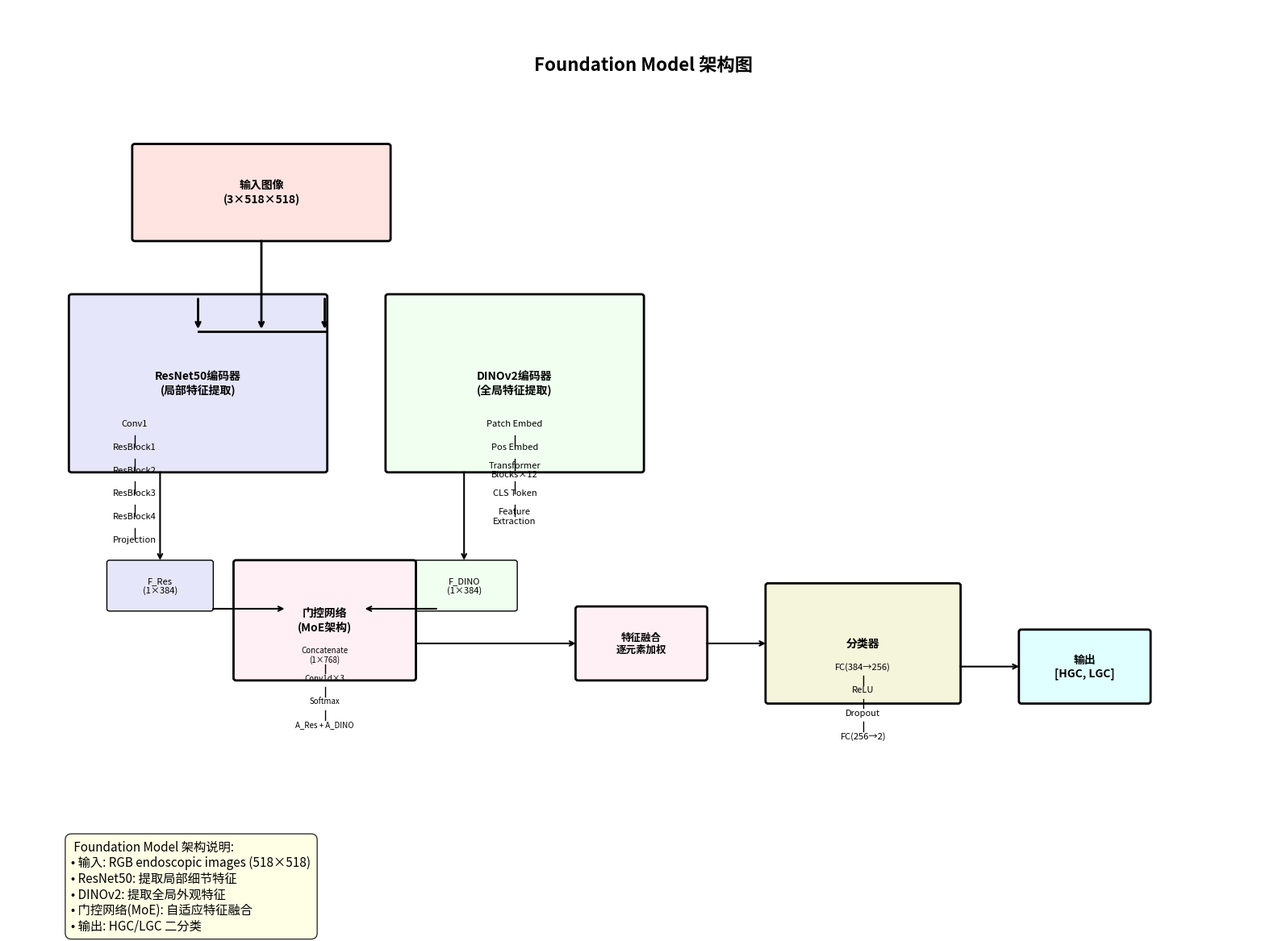
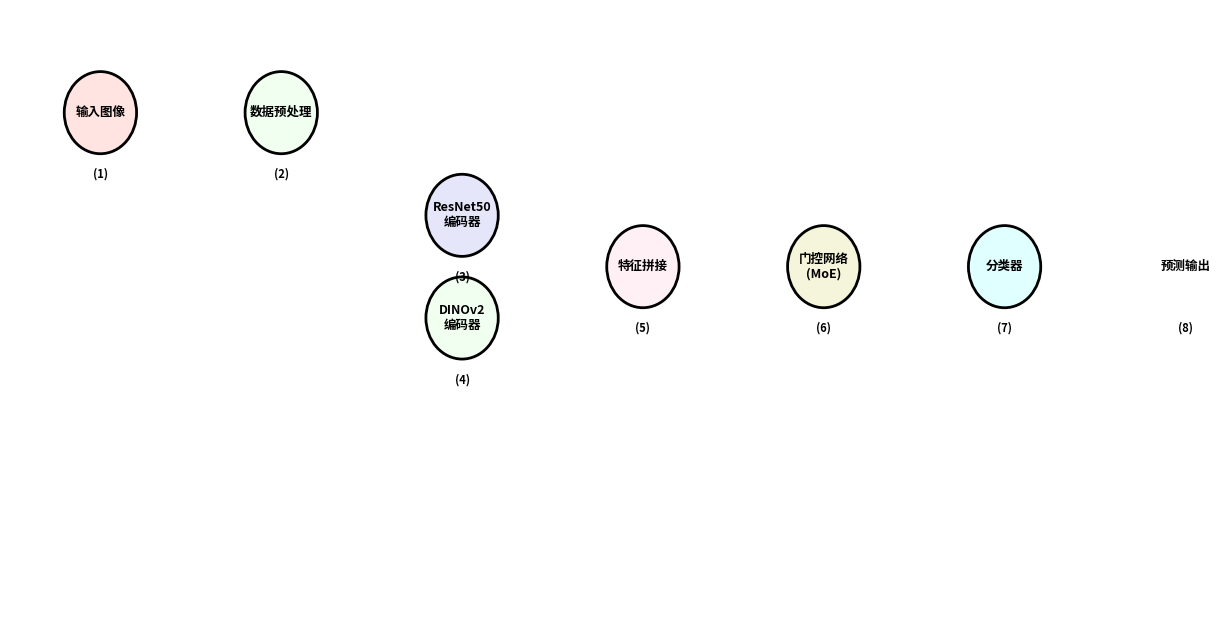

Source code (Python) for these figures, in order: (Note: this script raises an exception after producing the figures.)
import matplotlib.pyplot as plt
import matplotlib.patches as patches
from matplotlib.patches import FancyBboxPatch, ConnectionPatch
import numpy as np


def plot_model_architecture():
    """绘制CAIDM模型整体架构图"""

    fig, ax = plt.subplots(1, 1, figsize=(16, 12))
    ax.set_xlim(0, 10)
    ax.set_ylim(0, 8)
    ax.axis('off')

    # 颜色定义
    colors = {
        'input': '#FFE4E1',
        'resnet': '#E6E6FA',
        'dinov2': '#F0FFF0',
        'fusion': '#FFF0F5',
        'classifier': '#F5F5DC',
        'output': '#E0FFFF'
    }

    # 1. 输入层
    input_box = FancyBboxPatch((1, 6), 2, 0.8, boxstyle="round,pad=0.02",
                               facecolor=colors['input'], edgecolor='black', linewidth=2)
    ax.add_patch(input_box)
    ax.text(2, 6.4, '输入图像\n(3×518×518)', ha='center', va='center', fontsize=10, fontweight='bold')

    # 2. 双编码器分支
    # ResNet50分支
    resnet_box = FancyBboxPatch((0.5, 4), 2, 1.5, boxstyle="round,pad=0.02",
                                facecolor=colors['resnet'], edgecolor='black', linewidth=2)
    ax.add_patch(resnet_box)
    ax.text(1.5, 4.75, 'ResNet50编码器\n(局部特征提取)', ha='center', va='center', fontsize=10, fontweight='bold')

    # ResNet内部结构
    resnet_layers = [
        ('Conv1', 1, 4.4),
        ('ResBlock1', 1, 4.2),
        ('ResBlock2', 1, 4.0),
        ('ResBlock3', 1, 3.8),
        ('ResBlock4', 1, 3.6),
        ('Projection', 1, 3.4)
    ]

    for i, (name, x, y) in enumerate(resnet_layers):
        ax.text(x, y, name, ha='center', va='center', fontsize=8)
        if i < len(resnet_layers) - 1:
            ax.plot([x, x], [y - 0.1, y - 0.2], 'k-', lw=1)

    # DINOv2分支
    dino_box = FancyBboxPatch((3, 4), 2, 1.5, boxstyle="round,pad=0.02",
                              facecolor=colors['dinov2'], edgecolor='black', linewidth=2)
    ax.add_patch(dino_box)
    ax.text(4, 4.75, 'DINOv2编码器\n(全局特征提取)', ha='center', va='center', fontsize=10, fontweight='bold')

    # DINOv2内部结构
    dino_layers = [
        ('Patch Embed', 4, 4.4),
        ('Pos Embed', 4, 4.2),
        ('Transformer\nBlocks×12', 4, 4.0),
        ('CLS Token', 4, 3.8),
        ('Feature\nExtraction', 4, 3.6)
    ]

    for i, (name, x, y) in enumerate(dino_layers):
        ax.text(x, y, name, ha='center', va='center', fontsize=8)
        if i < len(dino_layers) - 1:
            ax.plot([x, x], [y - 0.1, y - 0.2], 'k-', lw=1)

    # 3. 特征输出
    resnet_feat = FancyBboxPatch((0.8, 2.8), 0.8, 0.4, boxstyle="round,pad=0.02",
                                 facecolor=colors['resnet'], edgecolor='black', linewidth=1)
    ax.add_patch(resnet_feat)
    ax.text(1.2, 3.0, 'F_Res\n(1×384)', ha='center', va='center', fontsize=8)

    dino_feat = FancyBboxPatch((3.2, 2.8), 0.8, 0.4, boxstyle="round,pad=0.02",
                               facecolor=colors['dinov2'], edgecolor='black', linewidth=1)
    ax.add_patch(dino_feat)
    ax.text(3.6, 3.0, 'F_DINO\n(1×384)', ha='center', va='center', fontsize=8)

    # 4. 门控网络 (MoE)
    gate_box = FancyBboxPatch((1.8, 2.2), 1.4, 1.0, boxstyle="round,pad=0.02",
                              facecolor=colors['fusion'], edgecolor='black', linewidth=2)
    ax.add_patch(gate_box)
    ax.text(2.5, 2.7, '门控网络\n(MoE架构)', ha='center', va='center', fontsize=10, fontweight='bold')

    # 门控网络内部
    gate_layers = [
        ('Concatenate\n(1×768)', 2.5, 2.4),
        ('Conv1d×3', 2.5, 2.2),
        ('Softmax', 2.5, 2.0),
        ('A_Res + A_DINO', 2.5, 1.8)
    ]

    for i, (name, x, y) in enumerate(gate_layers):
        ax.text(x, y, name, ha='center', va='center', fontsize=7)
        if i < len(gate_layers) - 1:
            ax.plot([x, x], [y - 0.08, y - 0.16], 'k-', lw=1)

    # 5. 特征融合
    fusion_box = FancyBboxPatch((4.5, 2.2), 1.0, 0.6, boxstyle="round,pad=0.02",
                                facecolor=colors['fusion'], edgecolor='black', linewidth=2)
    ax.add_patch(fusion_box)
    ax.text(5.0, 2.5, '特征融合\n逐元素加权', ha='center', va='center', fontsize=9, fontweight='bold')

    # 6. 分类器
    classifier_box = FancyBboxPatch((6, 2.0), 1.5, 1.0, boxstyle="round,pad=0.02",
                                    facecolor=colors['classifier'], edgecolor='black', linewidth=2)
    ax.add_patch(classifier_box)
    ax.text(6.75, 2.5, '分类器', ha='center', va='center', fontsize=10, fontweight='bold')

    # 分类器内部
    cls_layers = [
        ('FC(384→256)', 6.75, 2.3),
        ('ReLU', 6.75, 2.1),
        ('Dropout', 6.75, 1.9),
        ('FC(256→2)', 6.75, 1.7)
    ]

    for i, (name, x, y) in enumerate(cls_layers):
        ax.text(x, y, name, ha='center', va='center', fontsize=8)
        if i < len(cls_layers) - 1:
            ax.plot([x, x], [y - 0.08, y - 0.16], 'k-', lw=1)

    # 7. 输出层
    output_box = FancyBboxPatch((8, 2.0), 1.0, 0.6, boxstyle="round,pad=0.02",
                                facecolor=colors['output'], edgecolor='black', linewidth=2)
    ax.add_patch(output_box)
    ax.text(8.5, 2.3, '输出\n[HGC, LGC]', ha='center', va='center', fontsize=10, fontweight='bold')

    # 8. 连接箭头
    # 输入到编码器
    ax.annotate('', xy=(2, 5.2), xytext=(2, 6), arrowprops=dict(arrowstyle='->', lw=2))
    ax.plot([1.5, 2.5], [5.2, 5.2], 'k-', lw=2)
    ax.annotate('', xy=(1.5, 5.2), xytext=(1.5, 5.5), arrowprops=dict(arrowstyle='->', lw=2))
    ax.annotate('', xy=(2.5, 5.2), xytext=(2.5, 5.5), arrowprops=dict(arrowstyle='->', lw=2))

    # 编码器到特征
    ax.annotate('', xy=(1.2, 3.2), xytext=(1.2, 4), arrowprops=dict(arrowstyle='->', lw=1.5))
    ax.annotate('', xy=(3.6, 3.2), xytext=(3.6, 4), arrowprops=dict(arrowstyle='->', lw=1.5))

    # 特征到门控网络
    ax.annotate('', xy=(2.2, 2.8), xytext=(1.6, 2.8), arrowprops=dict(arrowstyle='->', lw=1.5))
    ax.annotate('', xy=(2.8, 2.8), xytext=(3.4, 2.8), arrowprops=dict(arrowstyle='->', lw=1.5))

    # 门控网络到融合
    ax.annotate('', xy=(4.5, 2.5), xytext=(3.2, 2.5), arrowprops=dict(arrowstyle='->', lw=1.5))

    # 融合到分类器
    ax.annotate('', xy=(6, 2.5), xytext=(5.5, 2.5), arrowprops=dict(arrowstyle='->', lw=1.5))

    # 分类器到输出
    ax.annotate('', xy=(8, 2.3), xytext=(7.5, 2.3), arrowprops=dict(arrowstyle='->', lw=1.5))

    # 9. 添加说明文本
    info_text = (
        " Foundation Model 架构说明:\n"
        "• 输入: RGB endoscopic images (518×518)\n"
        "• ResNet50: 提取局部细节特征\n"
        "• DINOv2: 提取全局外观特征  \n"
        "• 门控网络(MoE): 自适应特征融合\n"
        "• 输出: HGC/LGC 二分类"
    )
    ax.text(0.5, 0.8, info_text, fontsize=11, va='top',
            bbox=dict(boxstyle="round,pad=0.5", facecolor='lightyellow', alpha=0.8))

    # 10. 添加标题
    ax.text(5, 7.5, ' Foundation Model 架构图',
            ha='center', va='center', fontsize=16, fontweight='bold')

    plt.tight_layout()
    plt.savefig('model_architecture.png', dpi=300, bbox_inches='tight')
    plt.savefig('model_architecture.pdf', bbox_inches='tight')
    plt.show()


def plot_data_flow_diagram():
    """绘制数据流图"""

    fig, ax = plt.subplots(1, 1, figsize=(14, 8))
    ax.set_xlim(0, 12)
    ax.set_ylim(0, 6)
    ax.axis('off')

    # 数据流节点
    nodes = [
        ('输入图像', 1, 5, '#FFE4E1'),
        ('数据预处理', 3, 5, '#F0FFF0'),
        ('ResNet50\n编码器', 5, 4, '#E6E6FA'),
        ('DINOv2\n编码器', 5, 3, '#F0FFF0'),
        ('特征拼接', 7, 3.5, '#FFF0F5'),
        ('门控网络\n(MoE)', 9, 3.5, '#F5F5DC'),
        ('分类器', 11, 3.5, '#E0FFFF'),
        ('预测输出', 13, 3.5, '#FFE4E1')
    ]

    # 绘制节点
    for i, (name, x, y, color) in enumerate(nodes):
        circle = plt.Circle((x, y), 0.4, facecolor=color, edgecolor='black', linewidth=2)
        ax.add_patch(circle)
        ax.text(x, y, name, ha='center', va='center', fontsize=9, fontweight='bold')

        # 添加节点编号
        ax.text(x, y - 0.6, f'({i + 1})', ha='center', va='center', fontsize=8, fontweight='bold')

    # 数据流箭头
    flows = [
        (1, 2), (2, 3), (2, 4), (3, 5), (4, 5), (5, 6), (6, 7), (7, 8)
    ]

    for start, end in flows:
        x1, y1 = nodes[start - 1][1], nodes[start - 1][2]
        x2, y2 = nodes[end - 1][1], nodes[end - 1][2]

        # 计算箭头方向
        dx = x2 - x1
        dy = y2 - y1

        ax.annotate('', xy=(x2 - 0.4 * dx / abs(dx), y2 - 0.4 * dy / abs(dy)),
                    xytext=(x1 + 0.4 * dx / abs(dx), y1 + 0.4 * dy / abs(dy)),
                    arrowprops=dict(arrowstyle='->', lw=2, color='blue'))

    # 添加数据维度说明
    dim_texts = [
        (2, 5.3, '3×518×518'),
        (4, 5.3, '归一化处理'),
        (5, 4.7, 'F_Res: 1×384'),
        (5, 2.7, 'F_DINO: 1×384'),
        (7, 2.7, '拼接: 1×768'),
        (9, 2.7, '权重学习'),
        (11, 2.7, 'FC Layers'),
        (13, 2.7, '[p_HGC, p_LGC]')
    ]

    for x, y, text in dim_texts:
        ax.text(x, y, text, ha='center', va='center', fontsize=8,
                bbox=dict(boxstyle="round,pad=0.2", facecolor='white', alpha=0.8))

    ax.set_title('模型数据流图', fontsize=14, fontweight='bold', pad=20)
    plt.tight_layout()
    plt.savefig('data_flow_diagram.png', dpi=300, bbox_inches='tight')
    plt.savefig('data_flow_diagram.pdf', bbox_inches='tight')
    plt.show()


# 运行绘图
if __name__ == "__main__":
    print("绘制模型架构图...")
    plot_model_architecture()

    print("绘制数据流图...")
    plot_data_flow_diagram()

    print("图表已保存为 PNG 和 PDF 格式")
